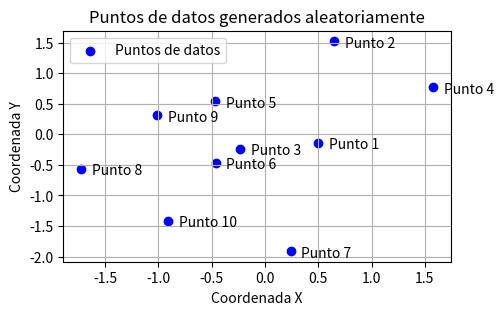
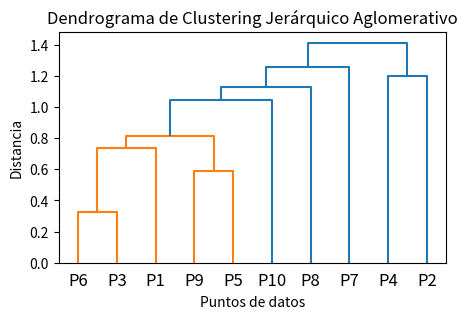

Reproduce these figures in Python, in order.
import numpy as np
import matplotlib.pyplot as plt
from scipy.cluster.hierarchy import dendrogram, linkage
# Generar datos aleatorios
np.random.seed(42)
data = np.random.randn(10, 2)
# Aplicar clustering jerárquico aglomerativo
linked = linkage(data, 'single') # Usamos enlace simple como ejemplo
# Visualizar los puntos de la matriz
plt.figure(figsize=(5, 3))
plt.scatter(data[:, 0], data[:, 1], c='blue', marker='o', label='Puntos de datos')
for i, point in enumerate(data):
    plt.annotate(f'Punto {i+1}', (point[0]+0.1, point[1]-0.1))
plt.title("Puntos de datos generados aleatoriamente")
plt.xlabel("Coordenada X")
plt.ylabel("Coordenada Y")
plt.legend()
plt.grid(True)
plt.show()
# Crear etiquetas "Punto 1", "Punto 2", etc. para el dendrograma
labels = [f"P{i+1}" for i in range(data.shape[0])]
# Visualizar con un dendrograma
plt.figure(figsize=(5, 3))
dendrogram(linked, orientation='top', labels=labels,
distance_sort='descending', show_leaf_counts=True)
plt.title("Dendrograma de Clustering Jerárquico Aglomerativo")
plt.xlabel("Puntos de datos")
plt.ylabel("Distancia")
plt.show()
